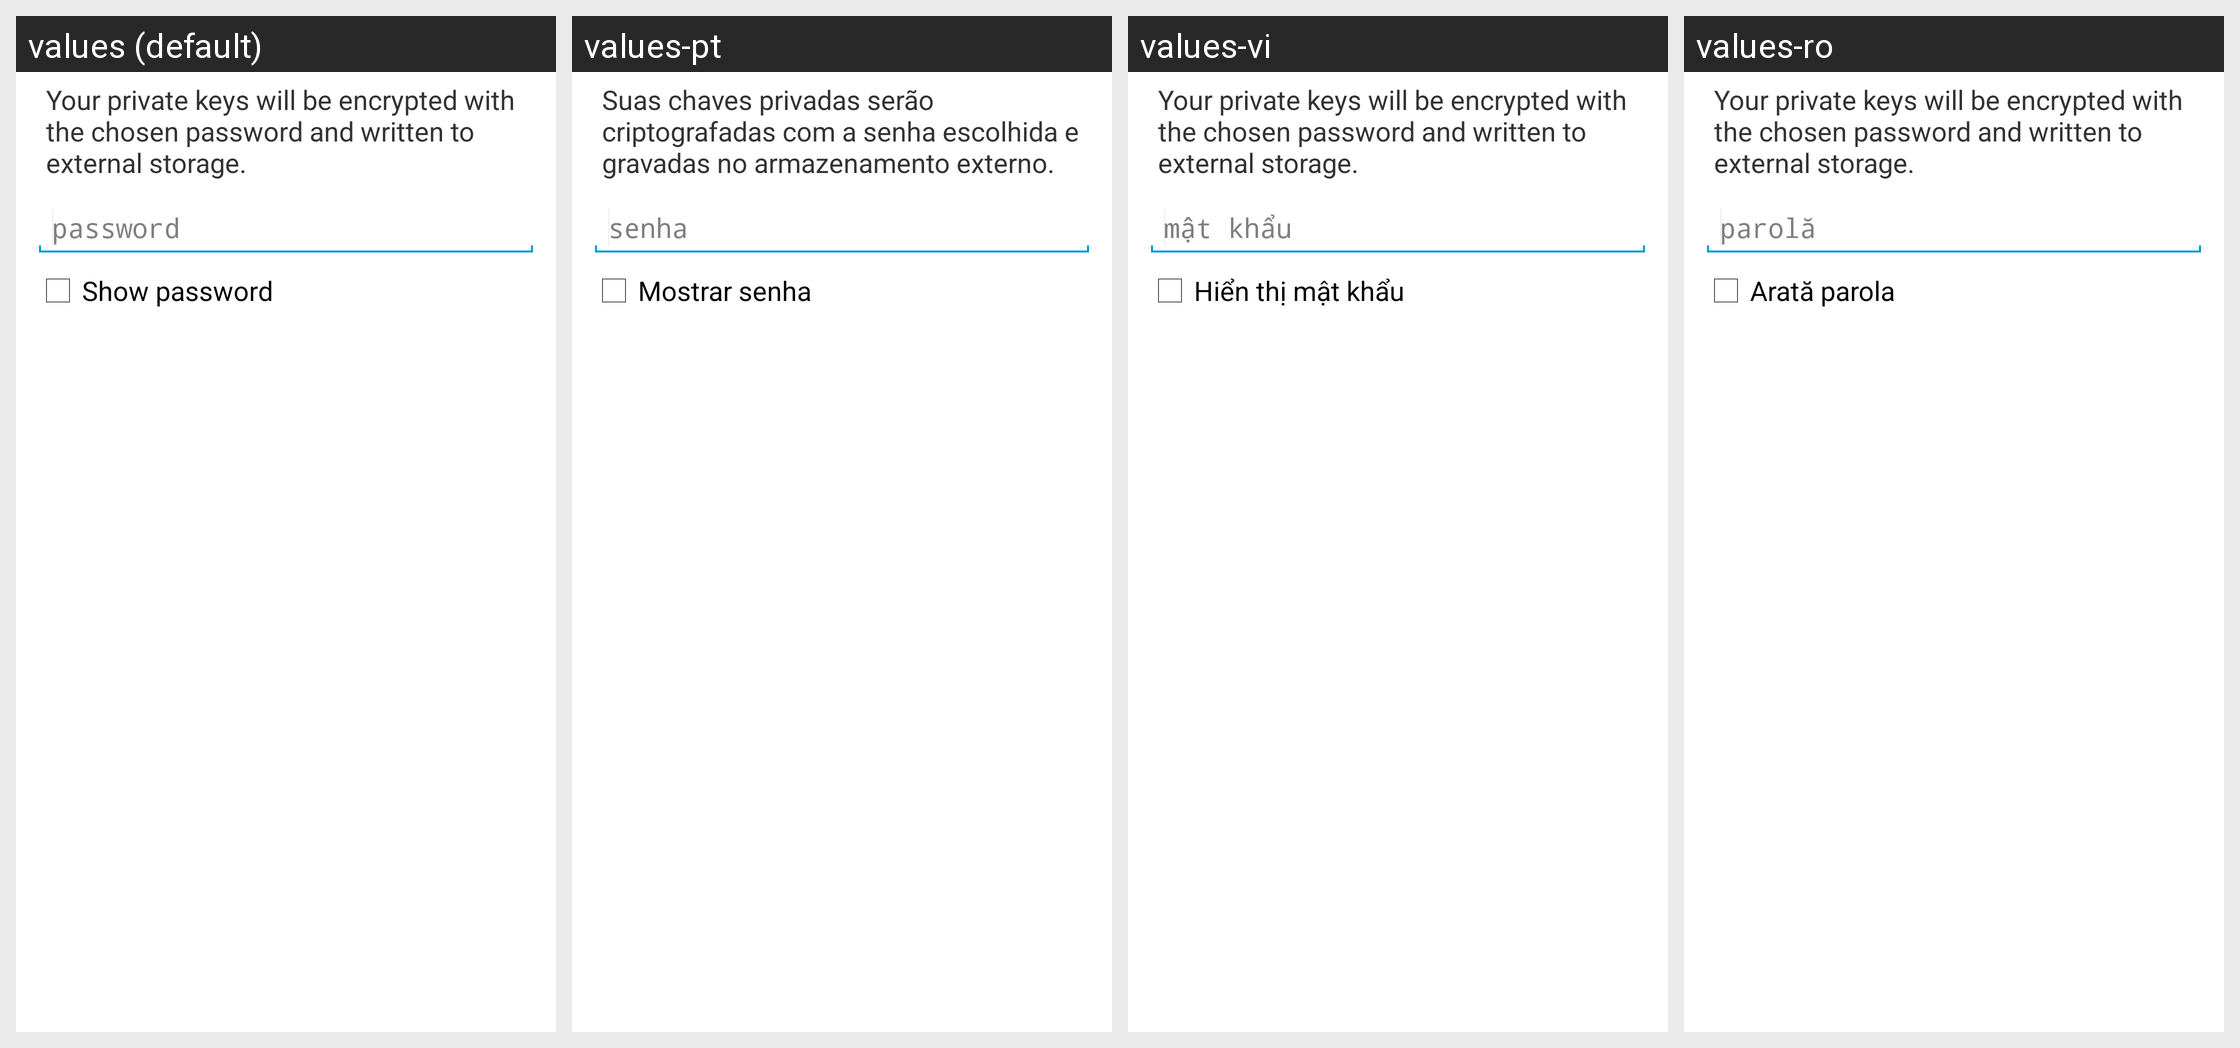

Translations of the strings shown on this Android screen, per locale in the grid:
Android screen res/layout/export_keys_dialog.xml rendered under 4 locales, left to right: values (default), values-pt, values-vi, values-ro. Device: Nexus 5 (rendered at 1080×1920; each locale shown at half size, 540×960, under a caption strip naming it); theme My.Theme.
Other locales in the repository, not shown: values-ar, values-bg, values-ca, values-cs, values-da, values-de, values-el, values-eo, values-es, values-fa, values-fi, values-fil, values-fr, values-hr, values-hu, values-id, values-it, values-iw, values-ja, values-ko, values-mk, values-nb, values-nl, values-pl, values-pt-rBR, values-ru, values-sk, values-sl, values-sq, values-sr, values-sv, values-sw, values-th, values-tr, values-uk, values-zh, values-zh-rTW.
Strings drawn on this screen, with the default value and each locale's value (text and hints the layout hard-codes, and strings that could not be matched under every locale, appear in the picture but are not listed):

import_export_keys_dialog_password
  values: password
  values-pt: senha
  values-vi: mật khẩu
  values-ro: parolă

import_export_keys_dialog_show
  values: Show password
  values-pt: Mostrar senha
  values-vi: Hiển thị mật khẩu
  values-ro: Arată parola
